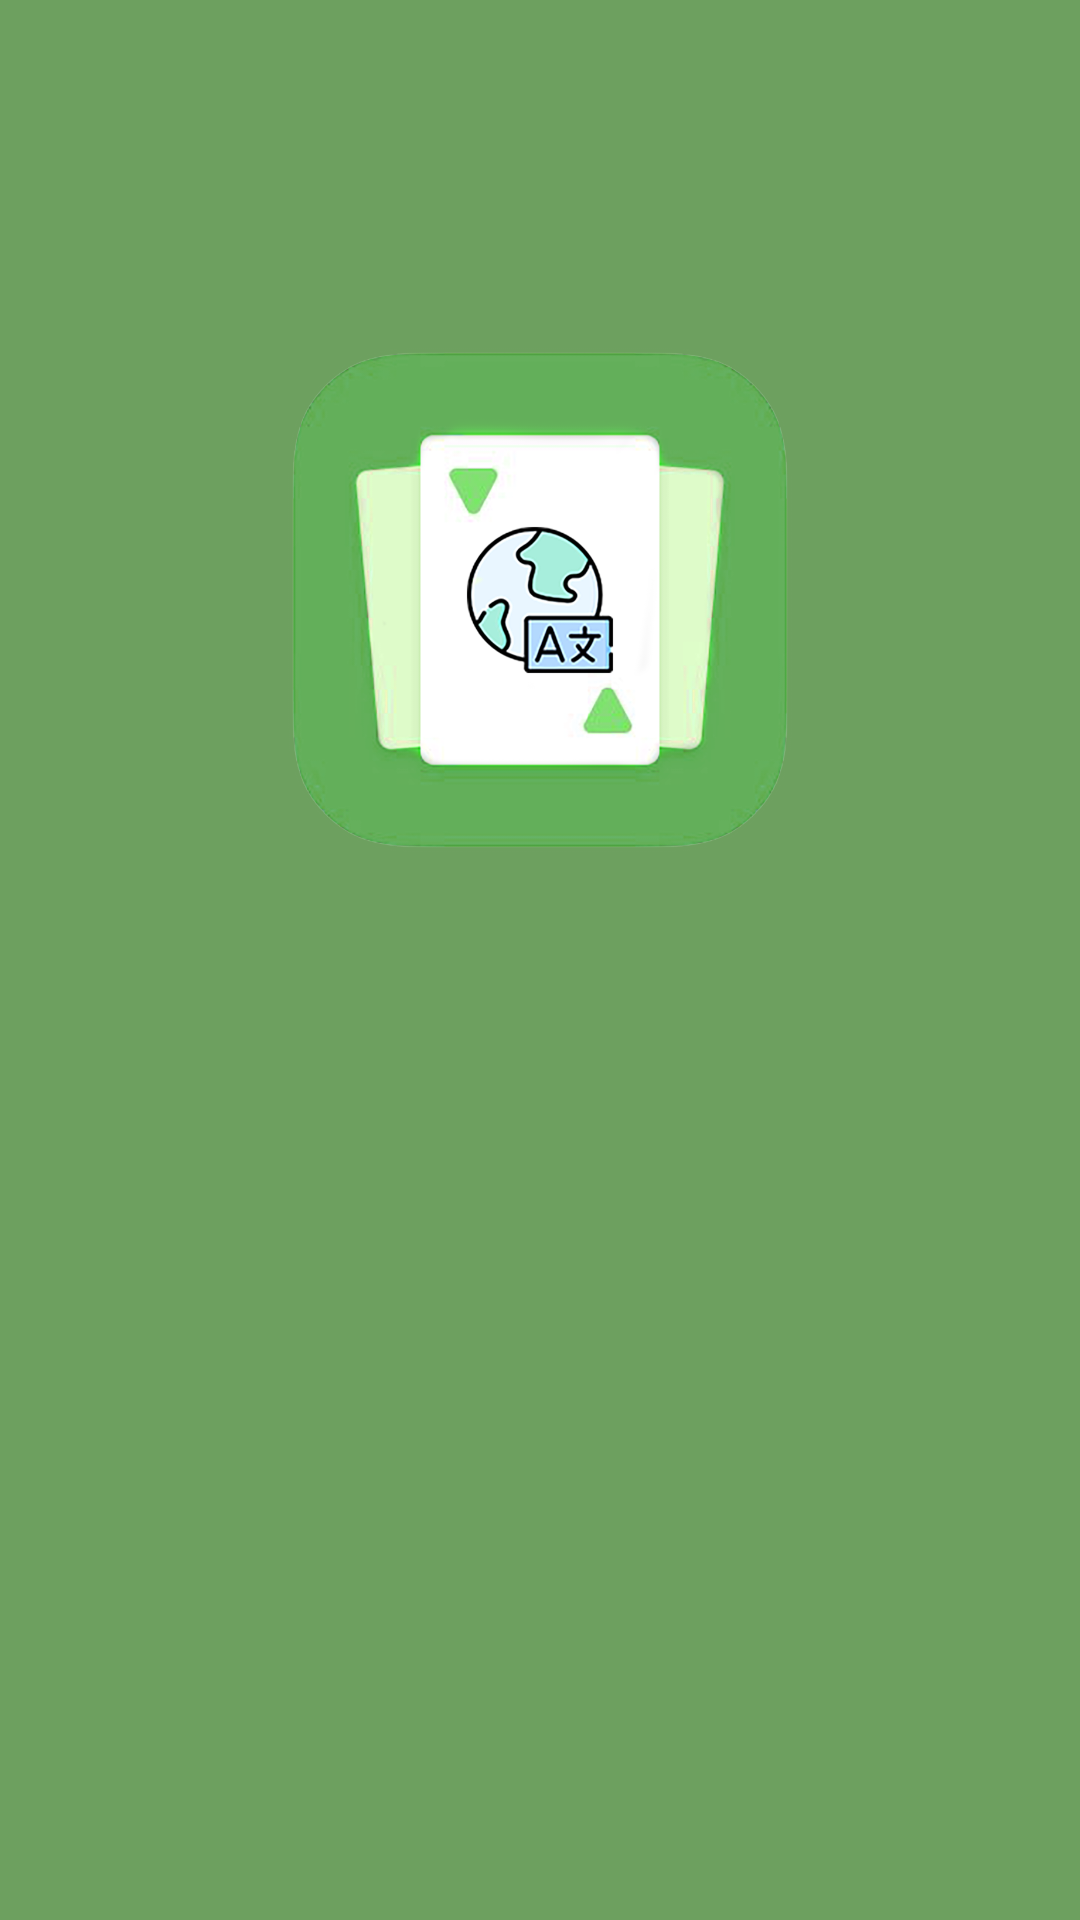

Reconstruct the res/layout file that produces this screen, plus the resources it refers to.
<!-- AndroidManifest.xml: activity theme Theme.FlashCardas -->
<!-- res/layout/activity_welcome.xml -->
<androidx.constraintlayout.widget.ConstraintLayout xmlns:app="http://schemas.android.com/apk/res-auto"
    android:layout_width="match_parent"
    android:layout_height="match_parent"
    xmlns:android="http://schemas.android.com/apk/res/android"
    android:background="@color/asparagus">

    <ImageView
        android:id="@+id/imageView"
        android:layout_width="200dp"
        android:layout_height="200dp"
        app:layout_constraintEnd_toEndOf="parent"
        app:layout_constraintStart_toStartOf="parent"
        app:layout_constraintTop_toTopOf="parent"
        android:layout_marginTop="100dp"
        android:src="@drawable/app_icona"/>

    <FrameLayout
        android:id="@+id/authFragmentContainer"
        android:layout_width="300dp"
        android:layout_height="400dp"
        app:layout_constraintBottom_toBottomOf="parent"
        app:layout_constraintEnd_toEndOf="parent"
        app:layout_constraintStart_toStartOf="parent"
        app:layout_constraintTop_toBottomOf="@+id/imageView" />



</androidx.constraintlayout.widget.ConstraintLayout>
<!-- resources referenced by this layout -->
<resources>
  <color name="asparagus">#6DA05F</color>
  <!-- drawable app_icona: png bitmap (drawable, 264254 bytes) -->
  <style name="Theme.FlashCardas" parent="Theme.AppCompat.Light.NoActionBar" />
</resources>
